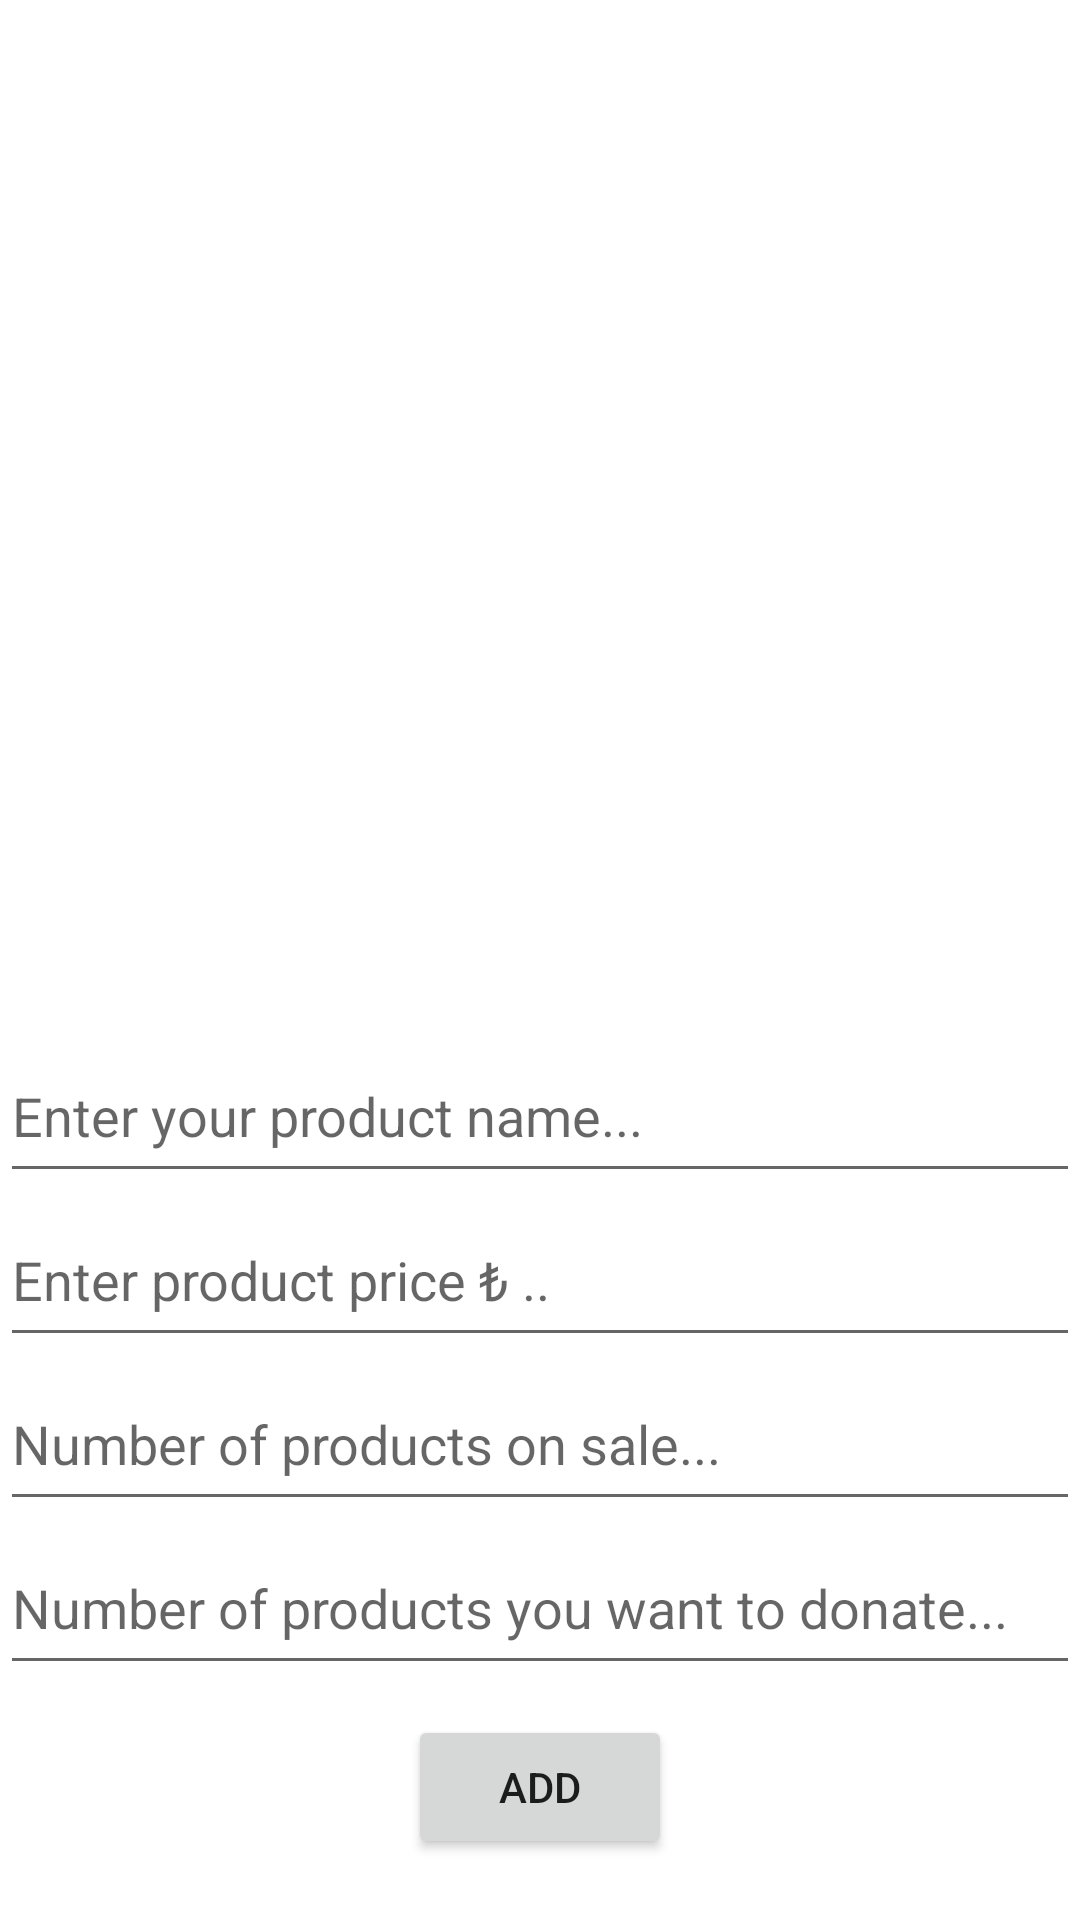

Reconstruct the res/layout file that produces this screen, plus the resources it refers to.
<!-- AndroidManifest.xml: application theme Theme.NeEksikNeFazla -->
<!-- res/layout/activity_add_product.xml -->
<?xml version="1.0" encoding="utf-8"?>
<androidx.constraintlayout.widget.ConstraintLayout xmlns:android="http://schemas.android.com/apk/res/android"
    xmlns:app="http://schemas.android.com/apk/res-auto"
    xmlns:tools="http://schemas.android.com/tools"
    android:layout_width="match_parent"
    android:layout_height="match_parent"
    tools:context=".AddProductActivity">

    <LinearLayout
        android:layout_width="match_parent"
        android:layout_height="match_parent"
        android:orientation="vertical"
        app:layout_constraintBottom_toBottomOf="parent"
        app:layout_constraintEnd_toEndOf="parent"
        app:layout_constraintStart_toStartOf="parent"
        app:layout_constraintTop_toTopOf="parent">

        <ImageView
            android:id="@+id/urunResimImageView"
            android:layout_width="206dp"
            android:layout_height="0dp"
            android:layout_gravity="center"
            android:layout_weight="0.6"
            android:background="@drawable/ic_baseline_discover" />

        <EditText
            android:id="@+id/urunIcerik1Text"
            android:layout_width="match_parent"
            android:layout_height="0dp"
            android:layout_marginTop="15dp"
            android:layout_weight="0.1"
            android:hint="Enter your product name..."
            android:inputType="textPersonName" />

        <EditText
            android:id="@+id/urunIcerik2Text"
            android:layout_width="match_parent"
            android:layout_height="0dp"
            android:layout_weight="0.1"
            android:ems="10"
            android:hint="Enter product price &#8378; .."
            android:inputType="textPersonName" />

        <EditText
            android:id="@+id/urunIcerik3Text"
            android:layout_width="match_parent"
            android:layout_height="0dp"
            android:layout_weight="0.1"
            android:ems="10"
            android:hint="Number of products on sale..."
            android:inputType="textPersonName" />

        <EditText
            android:id="@+id/urunIcerik4Text"
            android:layout_width="match_parent"
            android:layout_height="0dp"
            android:layout_weight="0.1"
            android:ems="10"
            android:hint="Number of products you want to donate..."
            android:inputType="textPersonName" />

        <Button
            android:id="@+id/ekleButton"
            android:layout_width="wrap_content"
            android:layout_height="wrap_content"
            android:layout_gravity="center"
            android:layout_marginTop="10dp"
            android:layout_marginBottom="20dp"
            android:text="ADD" />

    </LinearLayout>

</androidx.constraintlayout.widget.ConstraintLayout>
<!-- resources referenced by this layout -->
<resources>
  <style name="Theme.NeEksikNeFazla" parent="Theme.MaterialComponents.DayNight.DarkActionBar">
          
          <item name="colorPrimary">#D96000</item>
          <item name="colorPrimaryVariant">#D96000</item>
          <item name="colorOnPrimary">@color/white</item>
          
          <item name="colorSecondary">@color/teal_200</item>
          <item name="colorSecondaryVariant">@color/teal_700</item>
          <item name="colorOnSecondary">@color/black</item>
          
          <item name="android:statusBarColor" tools:targetApi="l">?attr/colorPrimaryVariant</item>
          
      </style>
  <!-- not gathered from this repository: default colours our renderer supplied (Android Studio template values) -->
  <color name="teal_200">#FF03DAC5</color>
  <color name="teal_700">#FF018786</color>
  <color name="black">#FF000000</color>
  <color name="white">#FFFFFFFF</color>
</resources>
